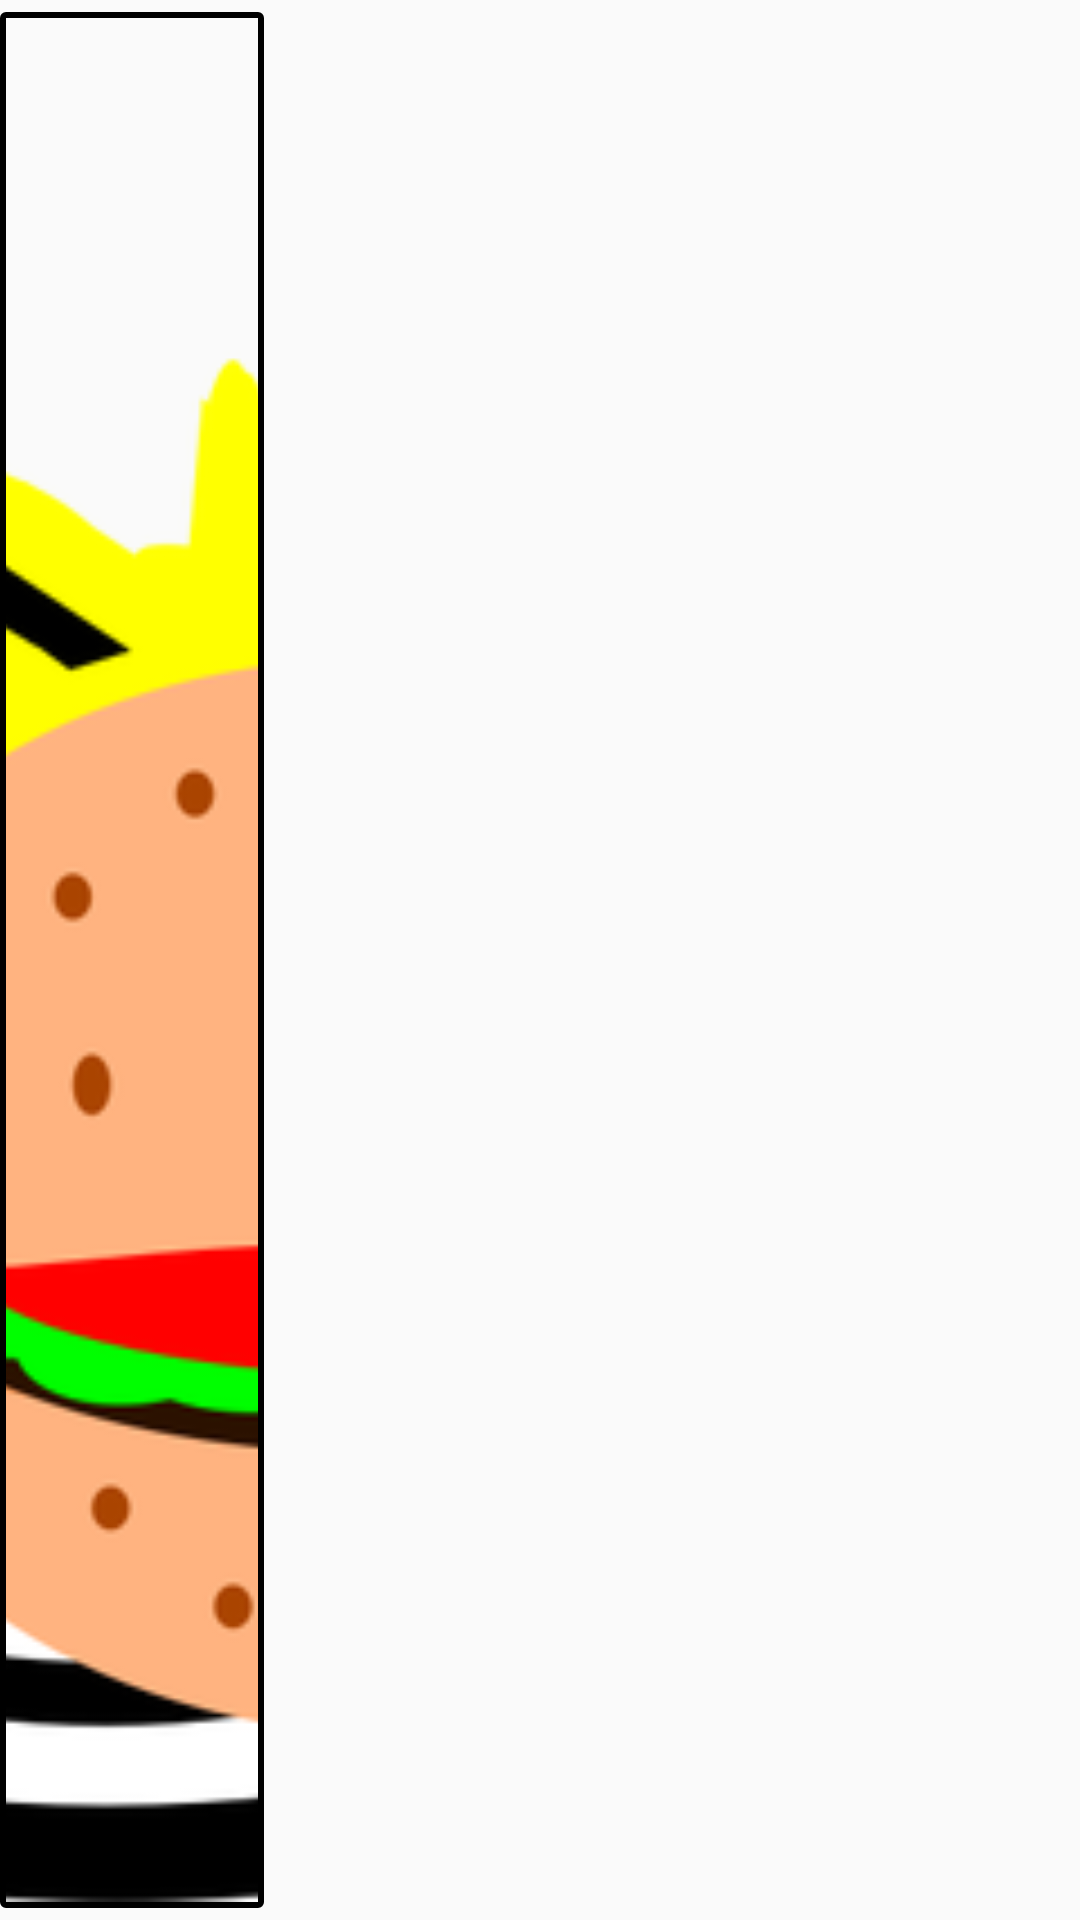

Reconstruct the res/layout file that produces this screen, plus the resources it refers to.
<!-- AndroidManifest.xml: application theme AppTheme -->
<!-- res/layout/single_item_view.xml -->
<?xml version="1.0" encoding="utf-8"?>
<LinearLayout xmlns:android="http://schemas.android.com/apk/res/android"
    xmlns:tools="http://schemas.android.com/tools"
    android:layout_width="match_parent"
    android:layout_height="@dimen/list_item_height"
    android:minHeight="@dimen/list_item_height"
    android:orientation="horizontal">

    <LinearLayout
        android:layout_width="@dimen/list_item_height"
        android:layout_height="match_parent"
        android:background="@drawable/my_border_2"
        android:layout_marginTop="4dp"
        android:layout_marginBottom="4dp">

        <ImageView

            android:id="@+id/item_image_view"
            android:layout_width="match_parent"
            android:layout_height="match_parent"
            android:layout_margin="2dp"
            android:src="@drawable/no_image"
            android:scaleType="centerCrop" />
    </LinearLayout>


    
    <RelativeLayout
        android:background="@color/white"
        android:id="@+id/text_container"
        android:layout_width="match_parent"
        android:layout_height="match_parent"
        android:orientation="vertical"
        android:paddingLeft="5dp">

        <TextView
            android:id="@+id/item_name_view"
            android:layout_width="match_parent"
            android:layout_height="44dp"
            android:layout_weight="1"
            android:gravity="bottom"
            android:textAppearance="?android:textAppearanceMedium"
            android:textColor="@color/button_pink"
            android:textSize="16sp"
            android:textStyle="bold"
            tools:text="Name" />

        <TextView
            android:id="@+id/item_description_view"
            android:layout_width="match_parent"
            android:layout_height="44dp"
            android:layout_below="@id/item_name_view"
            android:layout_weight="1"
            android:gravity="top"
            android:textSize="12sp"
            android:textAppearance="?android:textAppearanceMedium"
            android:textColor="@color/button_pink"
            tools:text="Description" />

        <TextView
            android:id="@+id/item_price_view"
            android:layout_width="wrap_content"
            android:layout_height="43dp"
            android:layout_alignParentEnd="true"
            android:layout_alignParentTop="true"
            android:gravity="bottom"
            android:textColor="@color/button_pink"
            tools:text="300 Rs/-" />

        <TextView
            android:id="@+id/invisible_item_id_view"
            android:layout_width="0dp"
            android:layout_height="0dp" />

        <TextView
            android:id="@+id/invisible_item_image_url"
            android:layout_width="0dp"
            android:layout_height="0dp" />

    </RelativeLayout>


</LinearLayout>
<!-- resources referenced by this layout -->
<resources>
  <color name="button_pink">#ec407a</color>
  <color name="white">#fafafa</color>
  <dimen name="list_item_height">88dp</dimen>
  <!-- drawable my_border_2 (drawable) -->
  <shape xmlns:android="http://schemas.android.com/apk/res/android"
      android:shape="rectangle">
      <solid android:color="@android:color/transparent" />
      <stroke
          android:width="2dp"
          android:color="@color/black" />
      <corners android:radius="1dp"></corners>
  </shape>
  <!-- drawable no_image: png bitmap (drawable, 62552 bytes) -->
  <style name="AppTheme" parent="Theme.AppCompat.Light.DarkActionBar">
          
          <item name="colorPrimary">@color/welcome_blue</item>
          <item name="colorPrimaryDark">@color/colorPrimaryDark</item>
          <item name="colorAccent">@color/colorAccent</item>
      </style>
  <color name="black">#000000</color>
  <color name="welcome_blue">#42a5f5</color>
  <color name="colorPrimaryDark">#1976D2</color>
  <color name="colorAccent">#FF4081</color>
</resources>
